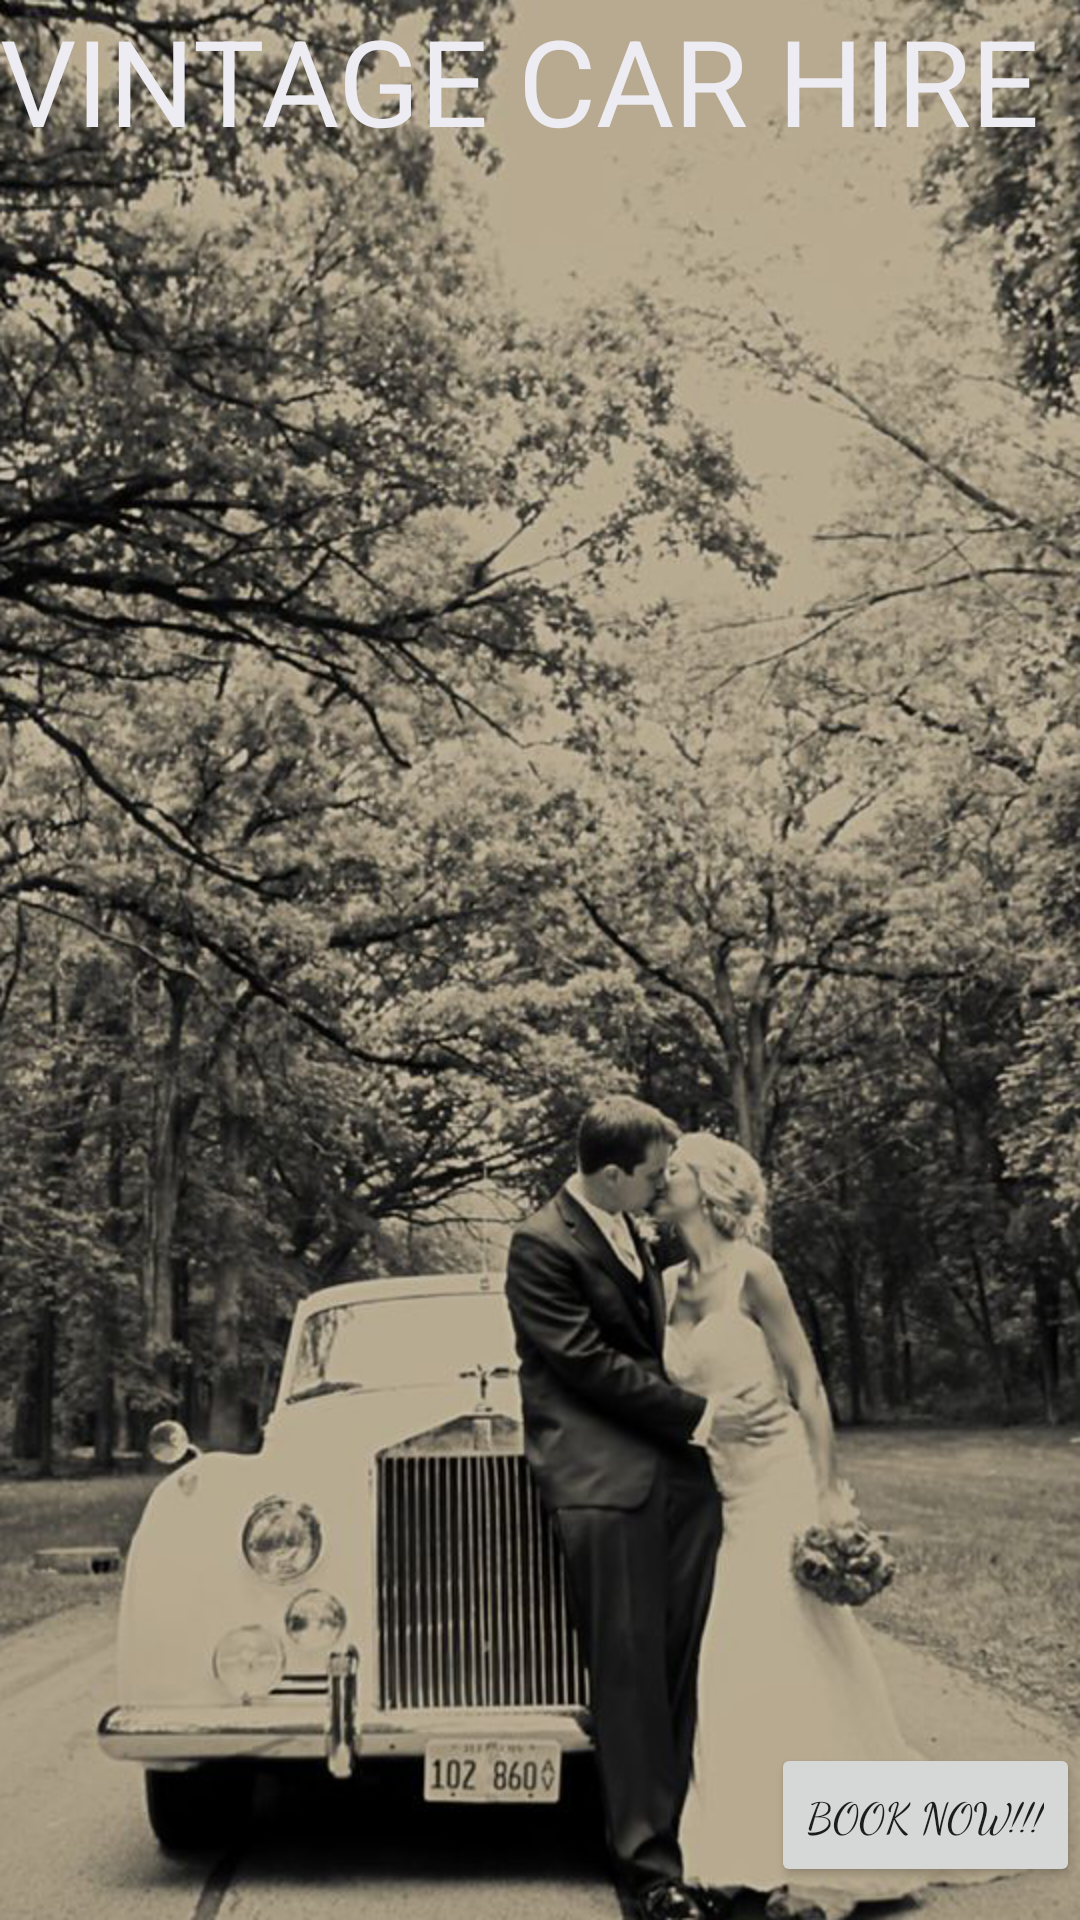

Layout XML and referenced resources for this Android screen:
<!-- AndroidManifest.xml: application theme AppTheme -->
<!-- res/layout/activity_main.xml -->
<?xml version="1.0" encoding="utf-8"?>
<RelativeLayout xmlns:android="http://schemas.android.com/apk/res/android"
    xmlns:app="http://schemas.android.com/apk/res-auto"
    xmlns:tools="http://schemas.android.com/tools"
    android:layout_width="match_parent"
    android:layout_height="match_parent"
    android:background="@drawable/bg"
    tools:context="com.vintagecarhire.MainActivity">

    <Button
        android:id="@+id/booknow"
        android:layout_width="wrap_content"
        android:layout_height="wrap_content"
        android:layout_marginBottom="11dp"
        android:fontFamily="cursive"
        android:text="BOOK NOW!!!"
        android:layout_alignParentBottom="true"
        android:layout_alignParentRight="true"
        android:layout_alignParentEnd="true" />

    <TextView
        android:layout_width="match_parent"
        android:layout_height="match_parent"
        android:text="VINTAGE CAR HIRE"
        android:textSize="40sp"
        android:fontFamily="sans-serif"

        android:textColor="@color/colorAccent"
        android:layout_alignParentLeft="true"
        android:layout_alignParentStart="true"
        android:layout_alignParentBottom="true" />
</RelativeLayout>
<!-- resources referenced by this layout -->
<resources>
  <color name="colorAccent">#ececf2</color>
  <!-- drawable bg: png bitmap (drawable, 864397 bytes) -->
  <style name="AppTheme" parent="Theme.AppCompat.Light.NoActionBar">
          
          <item name="colorPrimary">@color/colorPrimary</item>
          <item name="colorPrimaryDark">@color/colorPrimaryDark</item>
          <item name="colorAccent">@color/colorAccent</item>
          <item name="android:windowContentOverlay">@null</item>
          <item name="windowActionBar">false</item>
          <item name="windowNoTitle">true</item>
          <item name="drawerArrowStyle">@style/MaterialDrawer.DrawerArrowStyle</item>
  
      </style>
  <color name="colorPrimary">#a19393</color>
  <color name="colorPrimaryDark">#6f7581</color>
  <style name="MaterialDrawer.DrawerArrowStyle" parent="Widget.AppCompat.DrawerArrowToggle">
          <item name="spinBars">false</item>
          <item name="color">@android:color/white</item>
      </style>
</resources>
